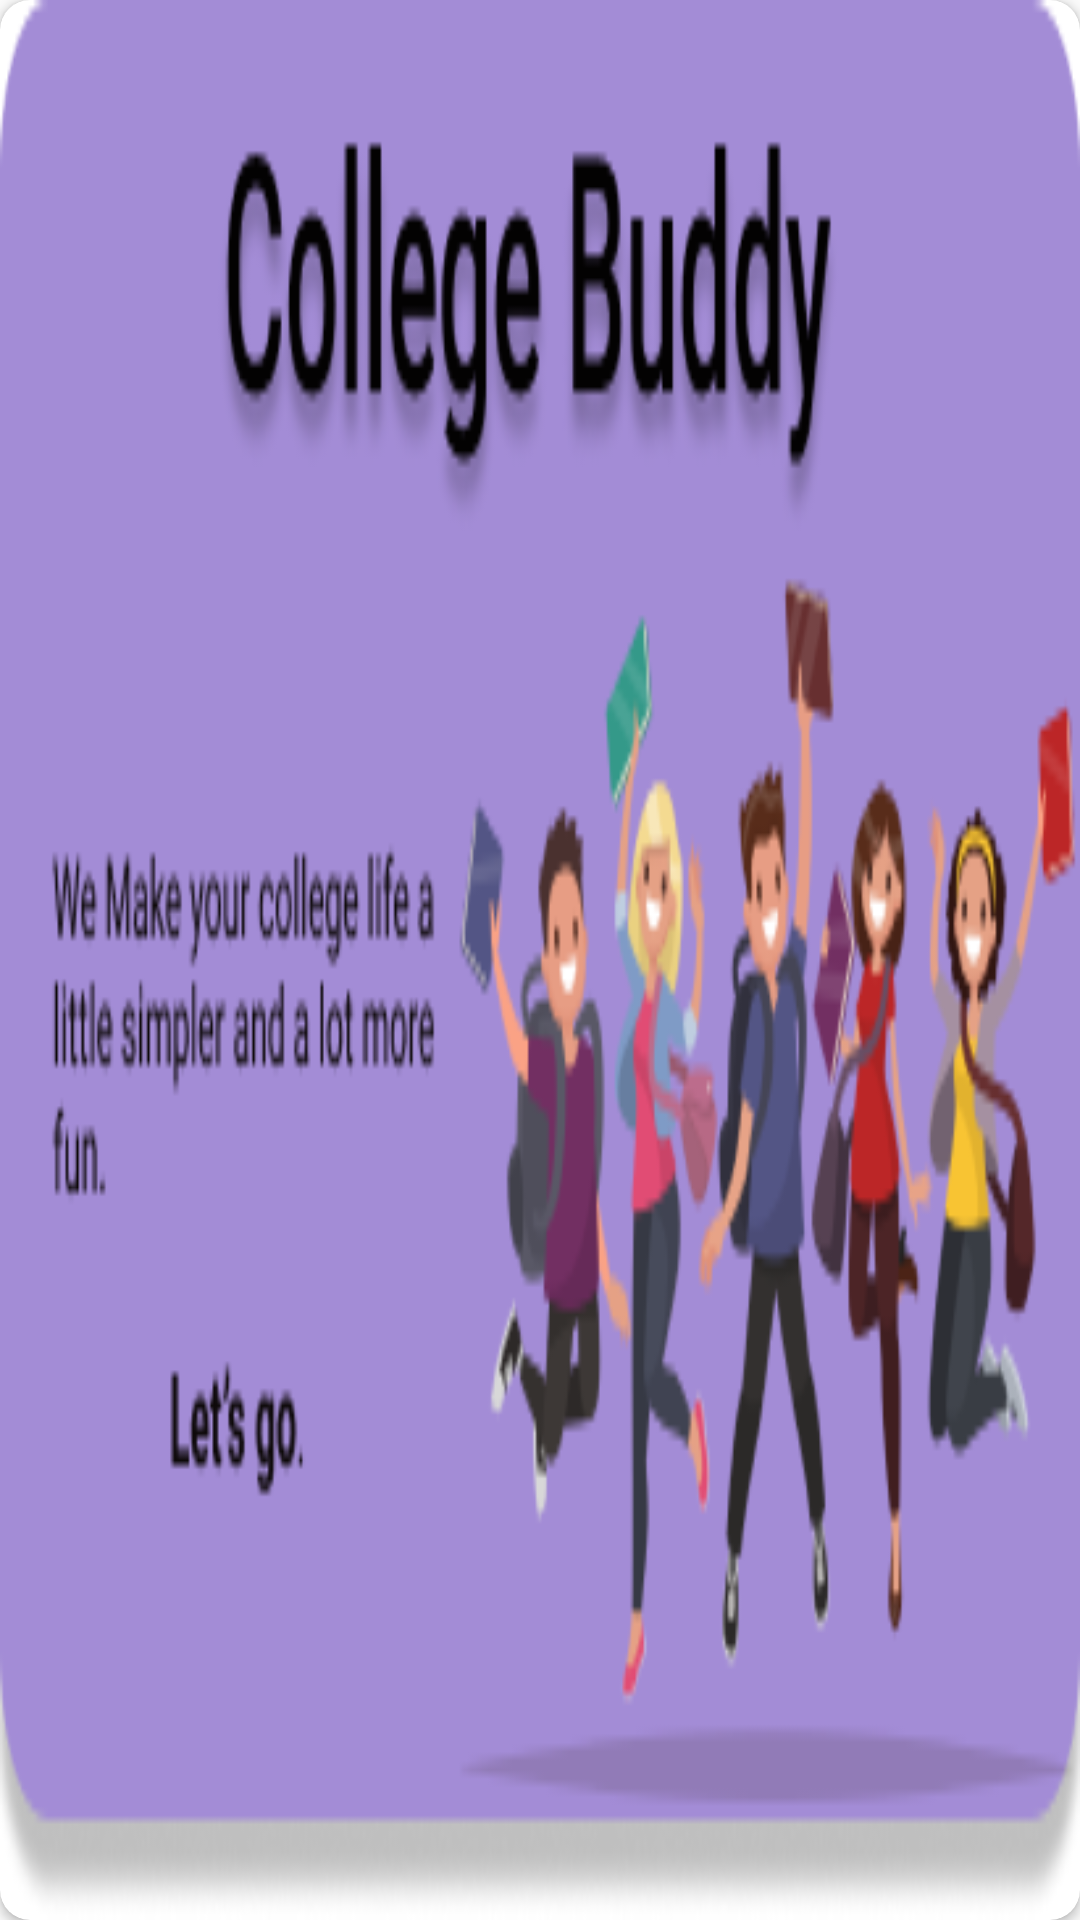

Android layout source for this screen:
<!-- AndroidManifest.xml: application theme AppTheme -->
<!-- res/layout/image_slider_layout_item.xml -->
<?xml version="1.0" encoding="utf-8"?>
<FrameLayout xmlns:android="http://schemas.android.com/apk/res/android"
    xmlns:app="http://schemas.android.com/apk/res-auto"
    android:orientation="vertical"
    android:layout_width="match_parent"
    android:layout_height="match_parent">

    <androidx.cardview.widget.CardView
        android:layout_width="match_parent"
        android:layout_height="match_parent"
        app:cardCornerRadius="10dp"
        android:elevation="5dp">
        <ImageView
            android:id="@+id/iv_auto_image_slider"
            android:layout_width="match_parent"
            android:layout_height="match_parent"
            android:src="@drawable/collegebuddy"
            android:scaleType="fitXY" />


        <ImageView
            android:id="@+id/iv_gif_container"
            android:layout_width="80dp"
            android:layout_height="80dp"
            android:layout_gravity="bottom|start"
            android:layout_margin="50dp" />


        <FrameLayout
            android:id="@+id/fl_shadow_container"
            android:layout_width="match_parent"
            android:layout_height="wrap_content"
            android:layout_gravity="bottom">

            <TextView
                android:id="@+id/tv_auto_image_slider"
                android:layout_width="match_parent"
                android:layout_height="wrap_content"
                android:layout_marginTop="8dp"
                android:layout_marginBottom="25dp"
                android:padding="6dp"
                android:textColor="#fff"
                android:textSize="18sp" />
        </FrameLayout>

    </androidx.cardview.widget.CardView>




</FrameLayout>
<!-- resources referenced by this layout -->
<resources>
  <!-- drawable collegebuddy: png bitmap (drawable, 44546 bytes) -->
  <style name="AppTheme" parent="Theme.AppCompat.Light.NoActionBar">
          
          <item name="colorPrimary">@color/colorPrimary</item>
          <item name="colorPrimaryDark">#8EF3F3</item>
          <item name="colorAccent">@color/green</item>
      </style>
  <color name="colorPrimary">#008577</color>
  <color name="green">#00BFA5</color>
</resources>
